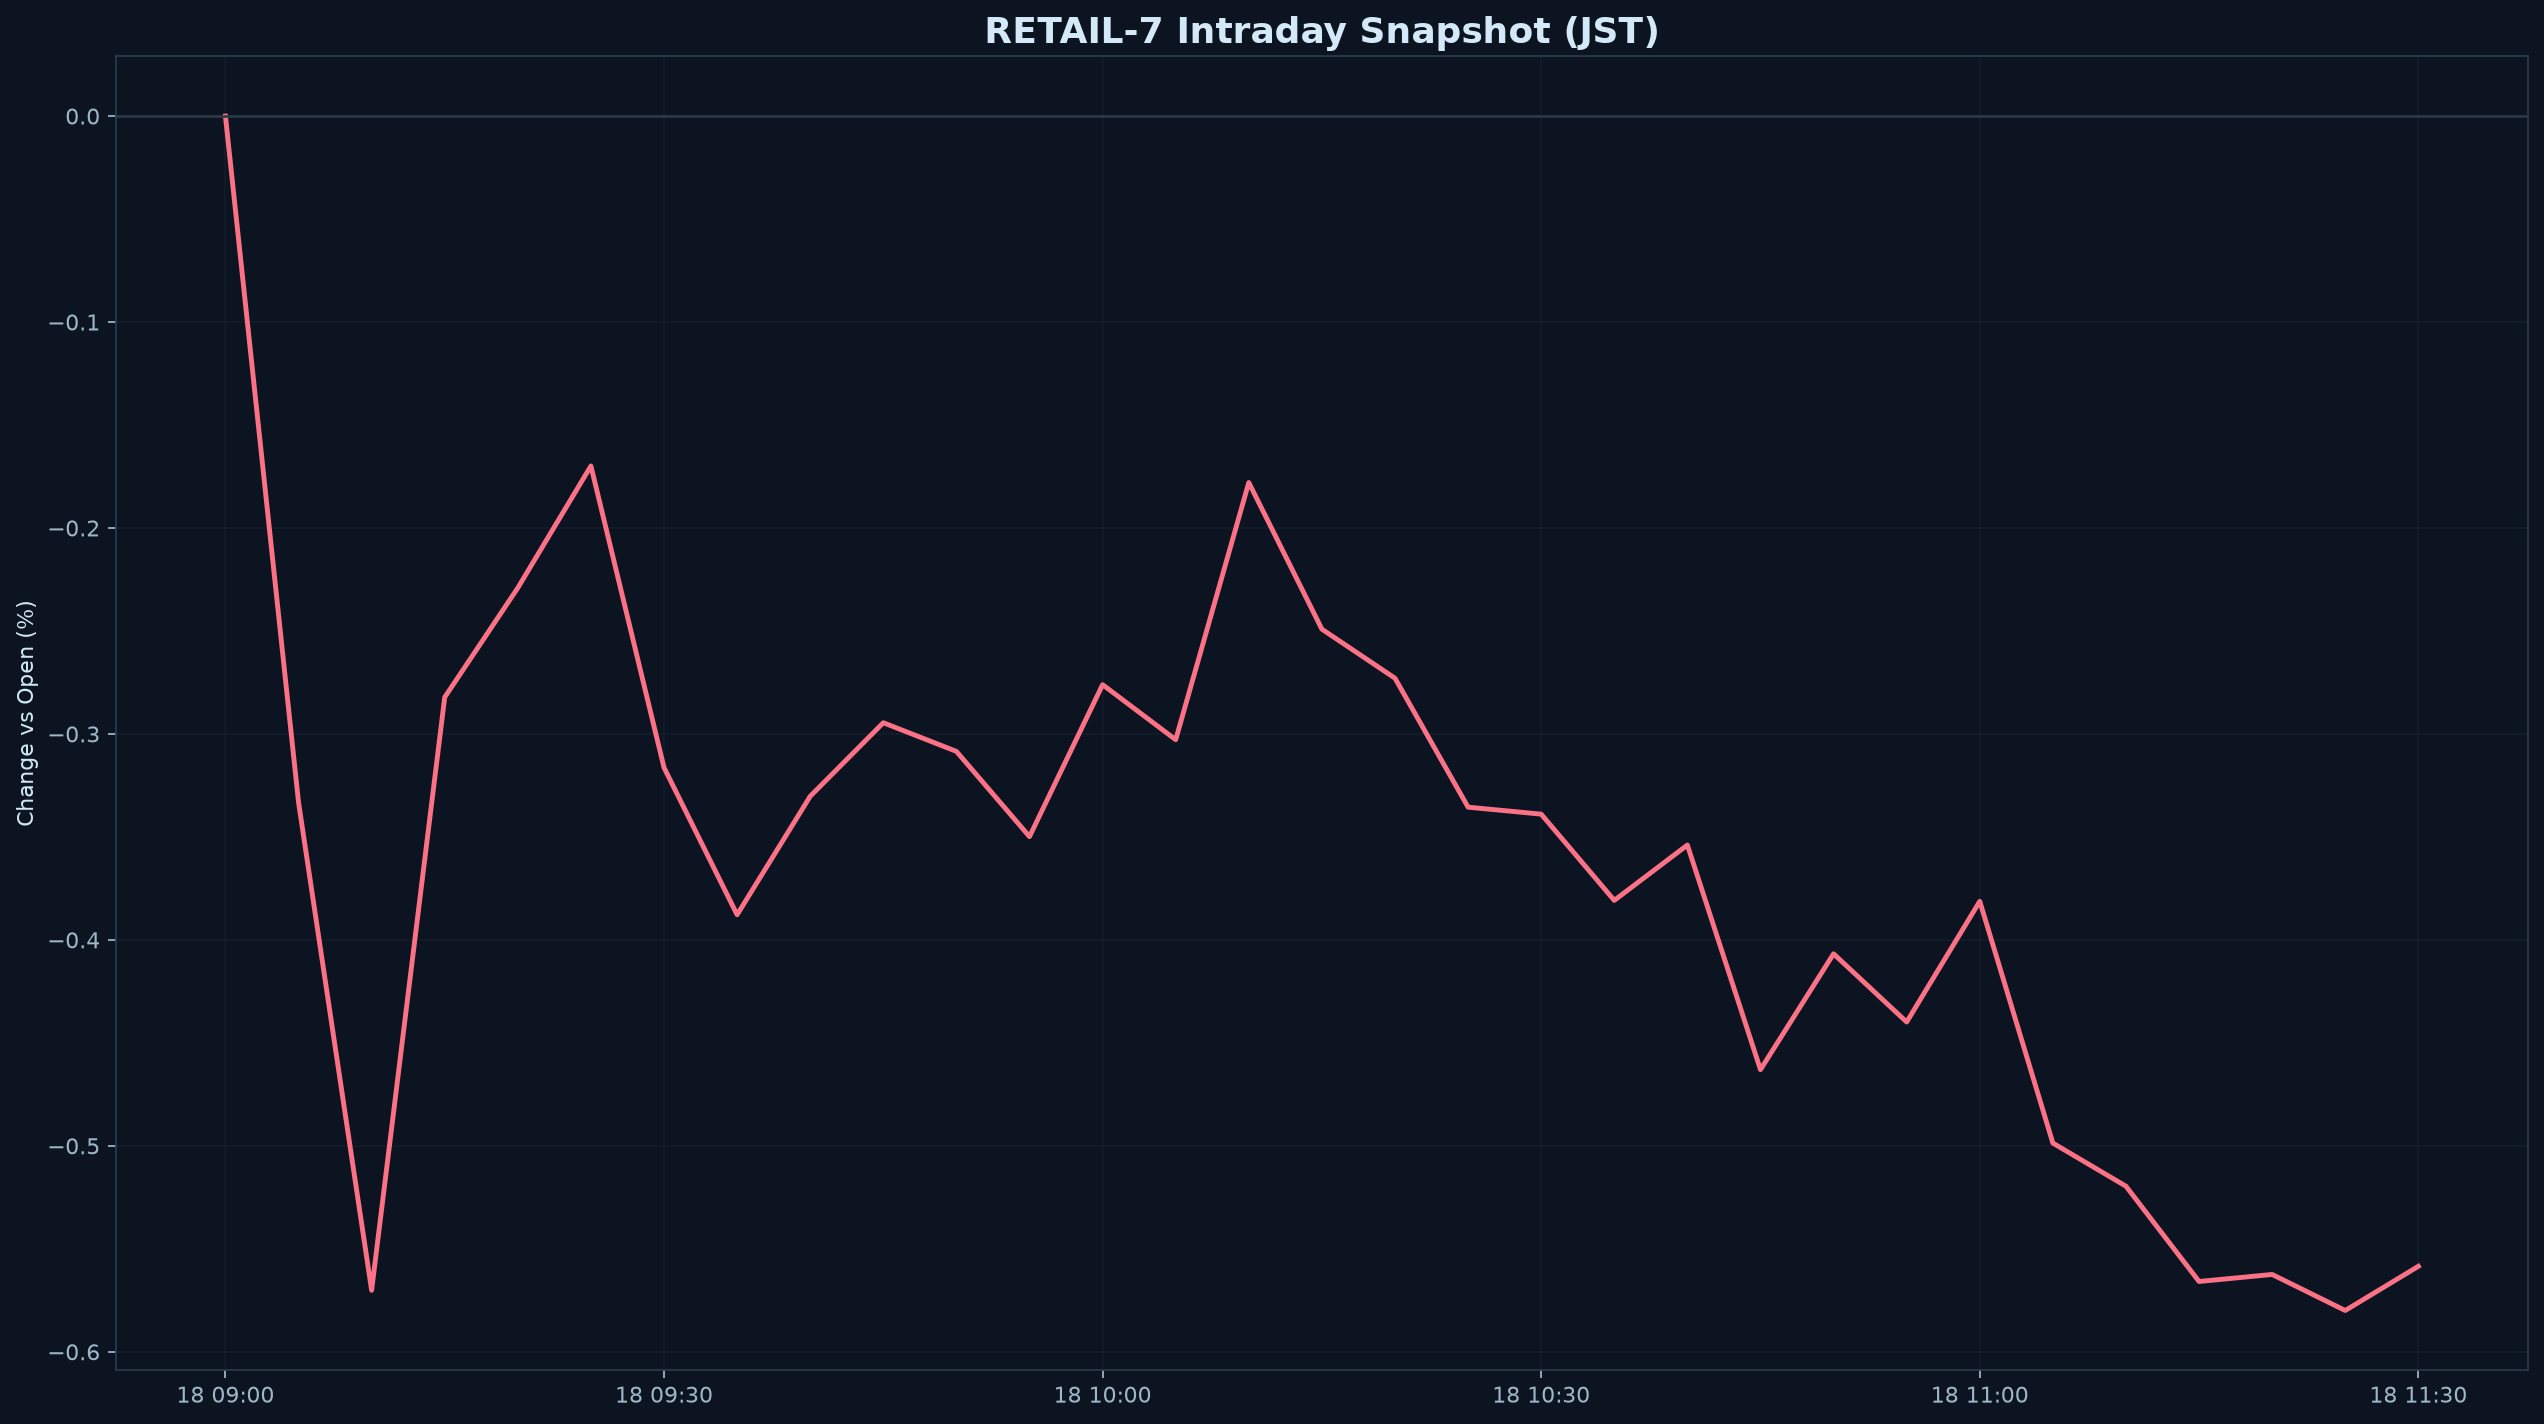

Source data for this figure (header and first rows):
datetime_jst, pct
2026-09-18 09:00:00+09:00, 0.000000
2026-09-18 09:05:00+09:00, -0.3332
2026-09-18 09:10:00+09:00, -0.5701
2026-09-18 09:15:00+09:00, -0.2822
2026-09-18 09:20:00+09:00, -0.2291
2026-09-18 09:25:00+09:00, -0.1699
2026-09-18 09:30:00+09:00, -0.3163
2026-09-18 09:35:00+09:00, -0.3878
2026-09-18 09:40:00+09:00, -0.3303
2026-09-18 09:45:00+09:00, -0.2946
2026-09-18 09:50:00+09:00, -0.3085
2026-09-18 09:55:00+09:00, -0.3499
2026-09-18 10:00:00+09:00, -0.2761
2026-09-18 10:05:00+09:00, -0.3028
2026-09-18 10:10:00+09:00, -0.1779
2026-09-18 10:15:00+09:00, -0.2491
2026-09-18 10:20:00+09:00, -0.2729
2026-09-18 10:25:00+09:00, -0.3356
2026-09-18 10:30:00+09:00, -0.339
2026-09-18 10:35:00+09:00, -0.3808
2026-09-18 10:40:00+09:00, -0.3539
2026-09-18 10:45:00+09:00, -0.463
2026-09-18 10:50:00+09:00, -0.4068
2026-09-18 10:55:00+09:00, -0.4399
2026-09-18 11:00:00+09:00, -0.3813
2026-09-18 11:05:00+09:00, -0.4987
2026-09-18 11:10:00+09:00, -0.5196
2026-09-18 11:15:00+09:00, -0.5659
2026-09-18 11:20:00+09:00, -0.5625
2026-09-18 11:25:00+09:00, -0.58
2026-09-18 11:30:00+09:00, -0.5585
